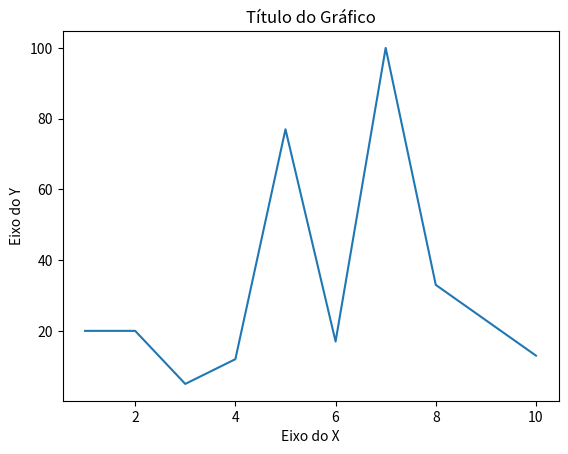

Python code for this plot:
# imports
import os
import matplotlib.pyplot as plt

# settings
os.system('cls')
os.system('color 6')

# variables

x = [1, 2, 3, 4, 5, 6, 7, 8, 9, 10]
y = [20, 20, 5, 12, 77, 17, 100, 33, 23, 13]

title = "Título do Gráfico"
x_label = "Eixo do X"
y_label = "Eixo do Y"

# codes

plt.title(title)
plt.xlabel(x_label)
plt.ylabel(y_label)
plt.plot(x, y)
plt.show()


# outputs
